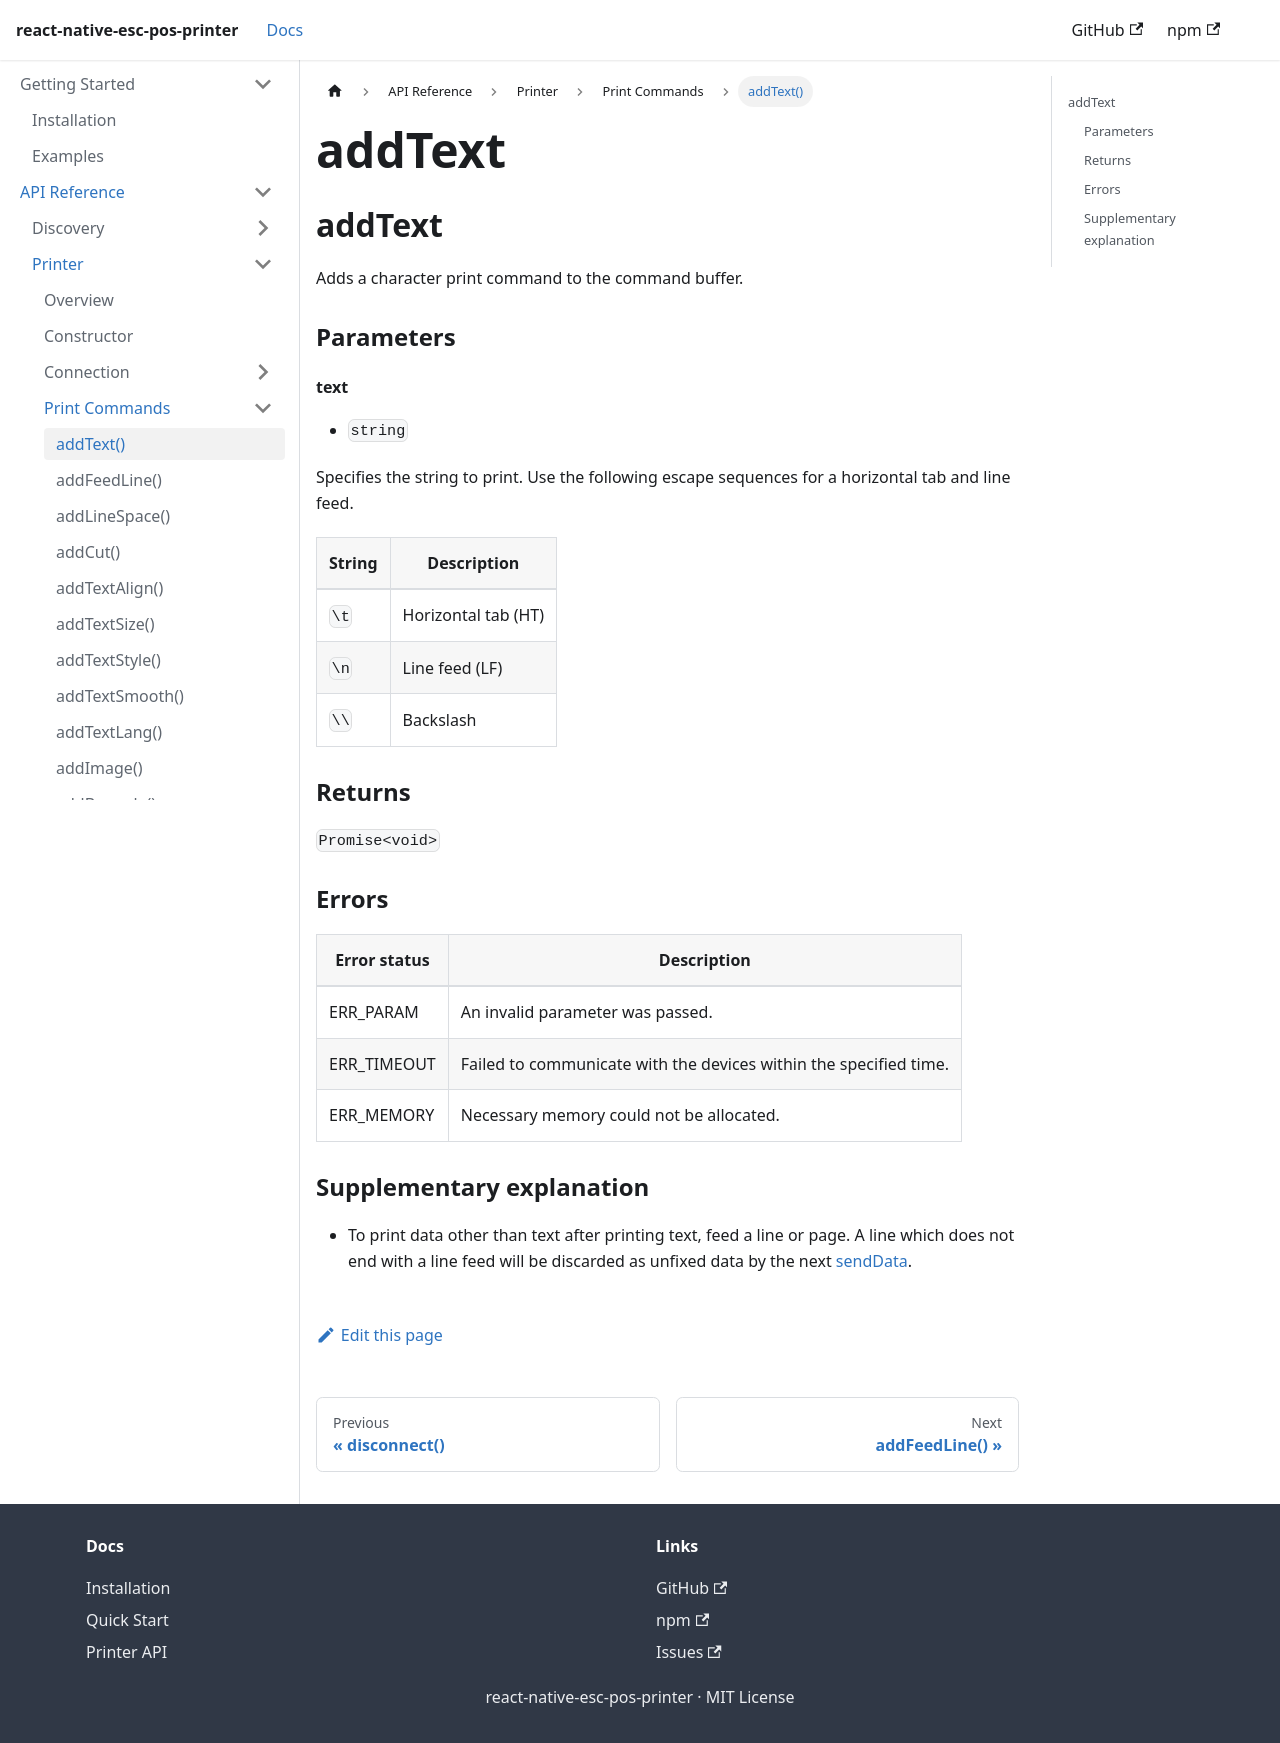

repository: tr3v3r/react-native-esc-pos-printer · page: docs/printer/addText.html · generator: docusaurus

## addText

Adds a character print command to the command buffer.

### Parameters

#### text

- `string`

Specifies the string to print.
Use the following escape sequences for a horizontal tab and line feed.

| **String** |  **Description** |
| --- | --- |
|`\t` | Horizontal tab (HT)|
| `\n` | Line feed (LF)
| `\\` | Backslash |

### Returns

`Promise<void>`

### Errors

| **Error status** | **Description** |
| --- | --- |
| ERR_PARAM | An invalid parameter was passed. |
| ERR_TIMEOUT | Failed to communicate with the devices within the specified time. |
| ERR_MEMORY | Necessary memory could not be allocated. |

### Supplementary explanation


- To print data other than text after printing text, feed a line or page.
A line which does not end with a line feed will be discarded as unfixed data by the next [sendData](./sendData.md).
